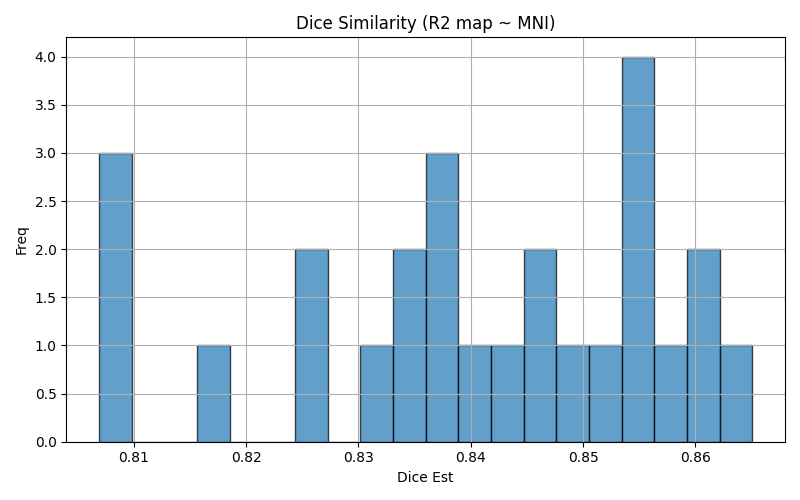

The file beside this chart, header and first rows:
img1	img2	dice	voxinmask	voxoutmask	ratio_inoutmask
sub-12_run-2	mni152	0.8651	92.8	7.197	12.9
sub-07_run-2	mni152	0.8403	91.15	8.855	10.29
sub-14_run-2	mni152	0.8092	91.09	8.91	10.22
sub-10_run-1	mni152	0.8448	92.43	7.569	12.21
sub-08_run-2	mni152	0.8355	86.26	13.74	6.277
sub-09_run-1	mni152	0.8082	89.33	10.67	8.368
sub-13_run-2	mni152	0.8434	88.26	11.74	7.521
sub-02_run-2	mni152	0.8256	92.15	7.854	11.73
sub-06_run-1	mni152	0.836	90.09	9.912	9.089
sub-07_run-1	mni152	0.8541	91.59	8.412	10.89
sub-05_run-1	mni152	0.8532	90.84	9.163	9.913
sub-10_run-2	mni152	0.8542	92.56	7.444	12.43
sub-06_run-2	mni152	0.8328	90	10	9
sub-03_run-2	mni152	0.8541	92.17	7.829	11.77
sub-04_run-1	mni152	0.8336	92.17	7.832	11.77
sub-02_run-1	mni152	0.8159	92.01	7.987	11.52
sub-05_run-2	mni152	0.8482	90.74	9.262	9.796
sub-04_run-2	mni152	0.8375	92.13	7.874	11.7
sub-09_run-2	mni152	0.8069	89.12	10.88	8.192
sub-14_run-1	mni152	0.8246	91.57	8.431	10.86
sub-13_run-1	mni152	0.8454	88.38	11.62	7.604
sub-01_run-1	mni152	0.8612	90.11	9.89	9.111
sub-03_run-1	mni152	0.8552	92.14	7.862	11.72
sub-08_run-1	mni152	0.8368	86.34	13.66	6.323
sub-12_run-1	mni152	0.8608	92.8	7.202	12.89
sub-01_run-2	mni152	0.8584	90.49	9.505	9.52
